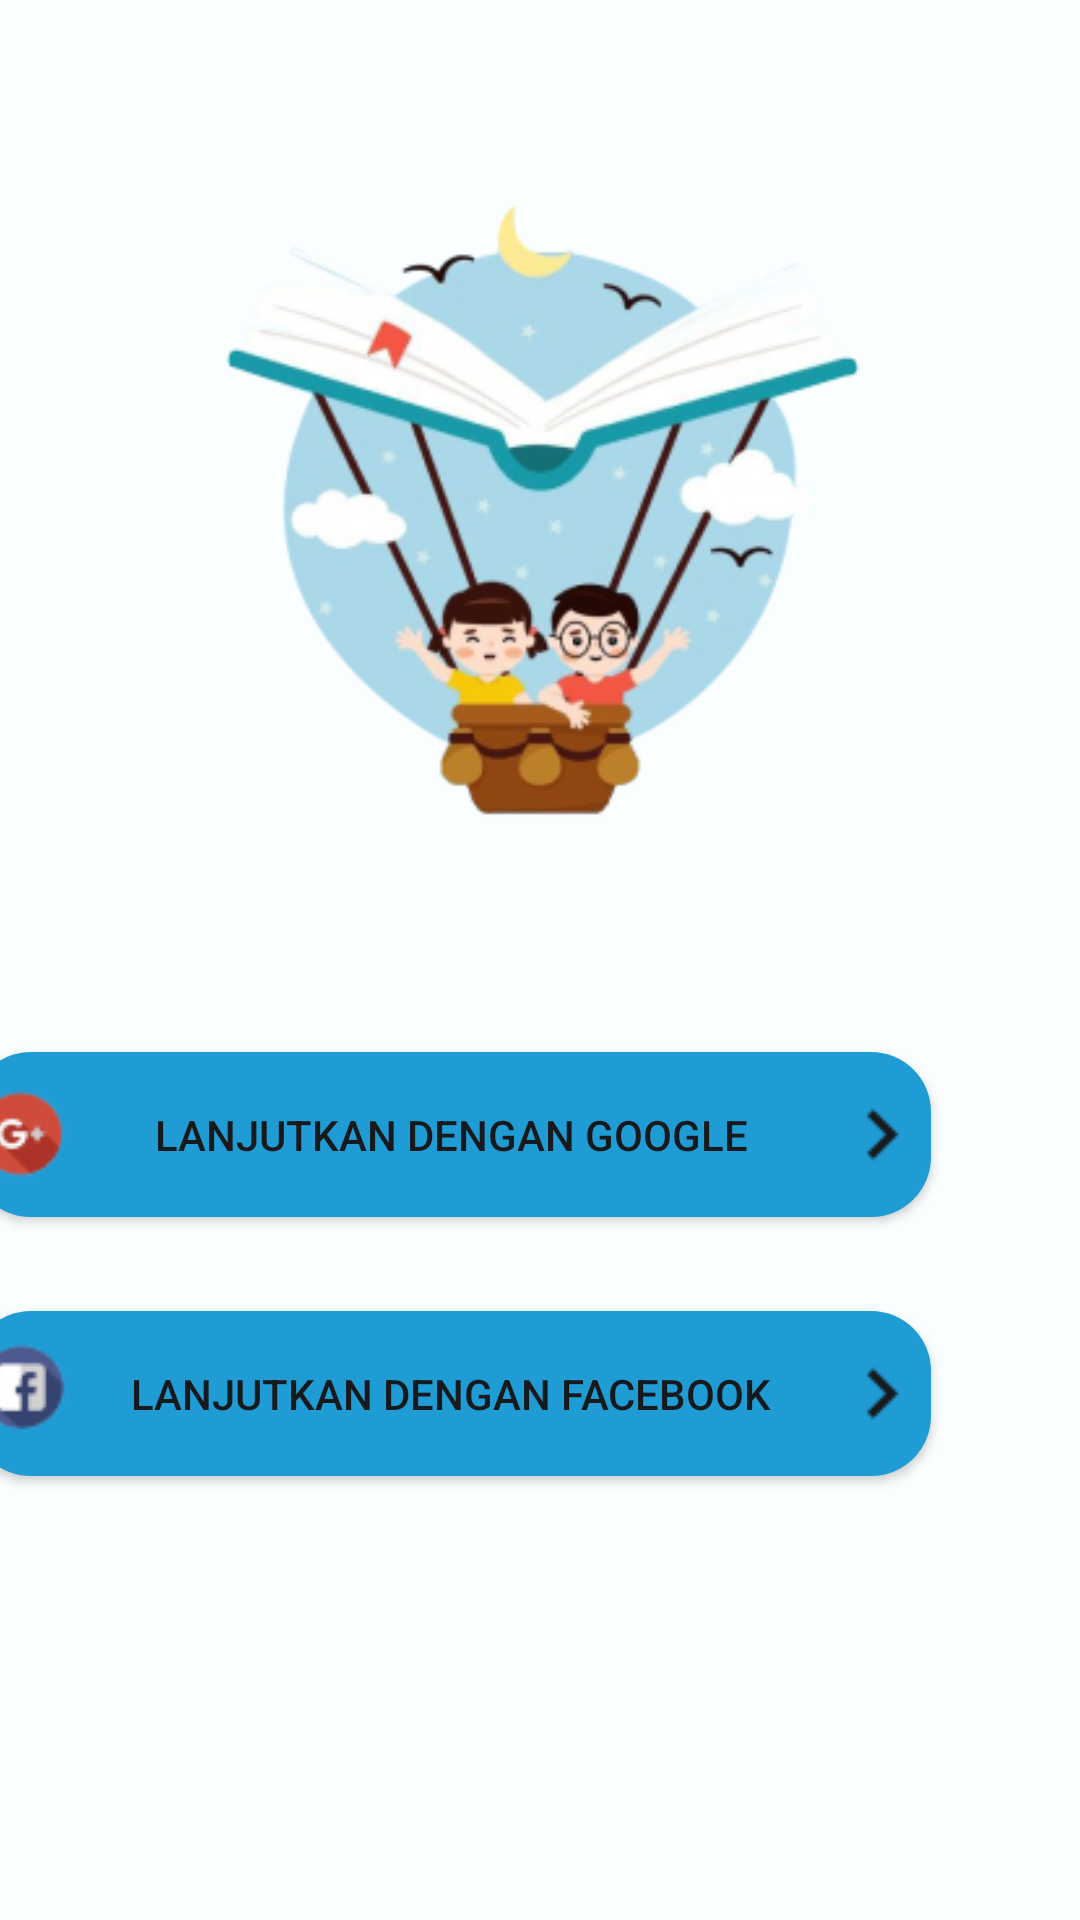

Layout XML and referenced resources for this Android screen:
<!-- AndroidManifest.xml: application theme AppTheme -->
<!-- res/layout/activity_screen_masuk_profil.xml -->
<?xml version="1.0" encoding="utf-8"?>
<androidx.constraintlayout.widget.ConstraintLayout xmlns:android="http://schemas.android.com/apk/res/android"
    xmlns:app="http://schemas.android.com/apk/res-auto"
    xmlns:tools="http://schemas.android.com/tools"
    android:layout_width="match_parent"
    android:layout_height="match_parent"
    android:background="@drawable/background_all"
    tools:context=".Profil.ScreenMasukProfil">

    <ImageView
        android:layout_width="234dp"
        android:layout_height="311dp"
        android:src="@drawable/screen_masuk_profil"
        app:layout_constraintBottom_toBottomOf="parent"
        app:layout_constraintEnd_toEndOf="parent"
        app:layout_constraintHorizontal_bias="0.497"
        app:layout_constraintStart_toStartOf="parent"
        app:layout_constraintTop_toTopOf="parent"
        app:layout_constraintVertical_bias="0.038" />

    <Button
        android:id="@+id/btn_google"
        android:layout_width="320dp"
        android:layout_height="55dp"
        android:layout_marginStart="65dp"
        android:layout_marginEnd="50dp"
        android:layout_marginBottom="21dp"
        android:background="@drawable/color_button_2"
        android:drawableLeft="@drawable/ic_google"
        android:drawableRight="@drawable/next"
        android:text="Lanjutkan Dengan Google"
        android:textColor="#17191C"
        app:layout_constraintBottom_toBottomOf="parent"
        app:layout_constraintEnd_toEndOf="parent"
        app:layout_constraintHorizontal_bias="1.0"
        app:layout_constraintStart_toStartOf="parent"
        app:layout_constraintTop_toTopOf="parent"
        app:layout_constraintVertical_bias="0.622" />

    <Button
        android:id="@+id/btn_play"
        android:layout_width="320dp"
        android:layout_height="55dp"
        android:layout_marginStart="65dp"
        android:layout_marginEnd="50dp"
        android:layout_marginBottom="21dp"
        android:background="@drawable/color_button_2"
        android:drawableLeft="@drawable/ic_fb"
        android:drawableRight="@drawable/next"
        android:text="Lanjutkan Dengan Facebook"
        android:textColor="#17191C"
        app:layout_constraintBottom_toBottomOf="parent"
        app:layout_constraintEnd_toEndOf="parent"
        app:layout_constraintHorizontal_bias="1.0"
        app:layout_constraintStart_toStartOf="parent"
        app:layout_constraintTop_toTopOf="parent"
        app:layout_constraintVertical_bias="0.775" />
</androidx.constraintlayout.widget.ConstraintLayout>
<!-- resources referenced by this layout -->
<resources>
  <!-- drawable background_all: png bitmap (drawable, 2296 bytes) -->
  <!-- drawable color_button_2 (drawable) -->
  <?xml version="1.0" encoding="utf-8"?>
  <shape xmlns:android="http://schemas.android.com/apk/res/android">
      <solid android:color="#209CD4"/>
      <corners android:radius="20dp"/>
  </shape>
  <!-- drawable ic_fb: png bitmap (drawable, 1746 bytes) -->
  <!-- drawable ic_google: png bitmap (drawable, 1886 bytes) -->
  <!-- drawable next: png bitmap (drawable-v24, 340 bytes) -->
  <!-- drawable screen_masuk_profil: png bitmap (drawable, 67320 bytes) -->
</resources>
